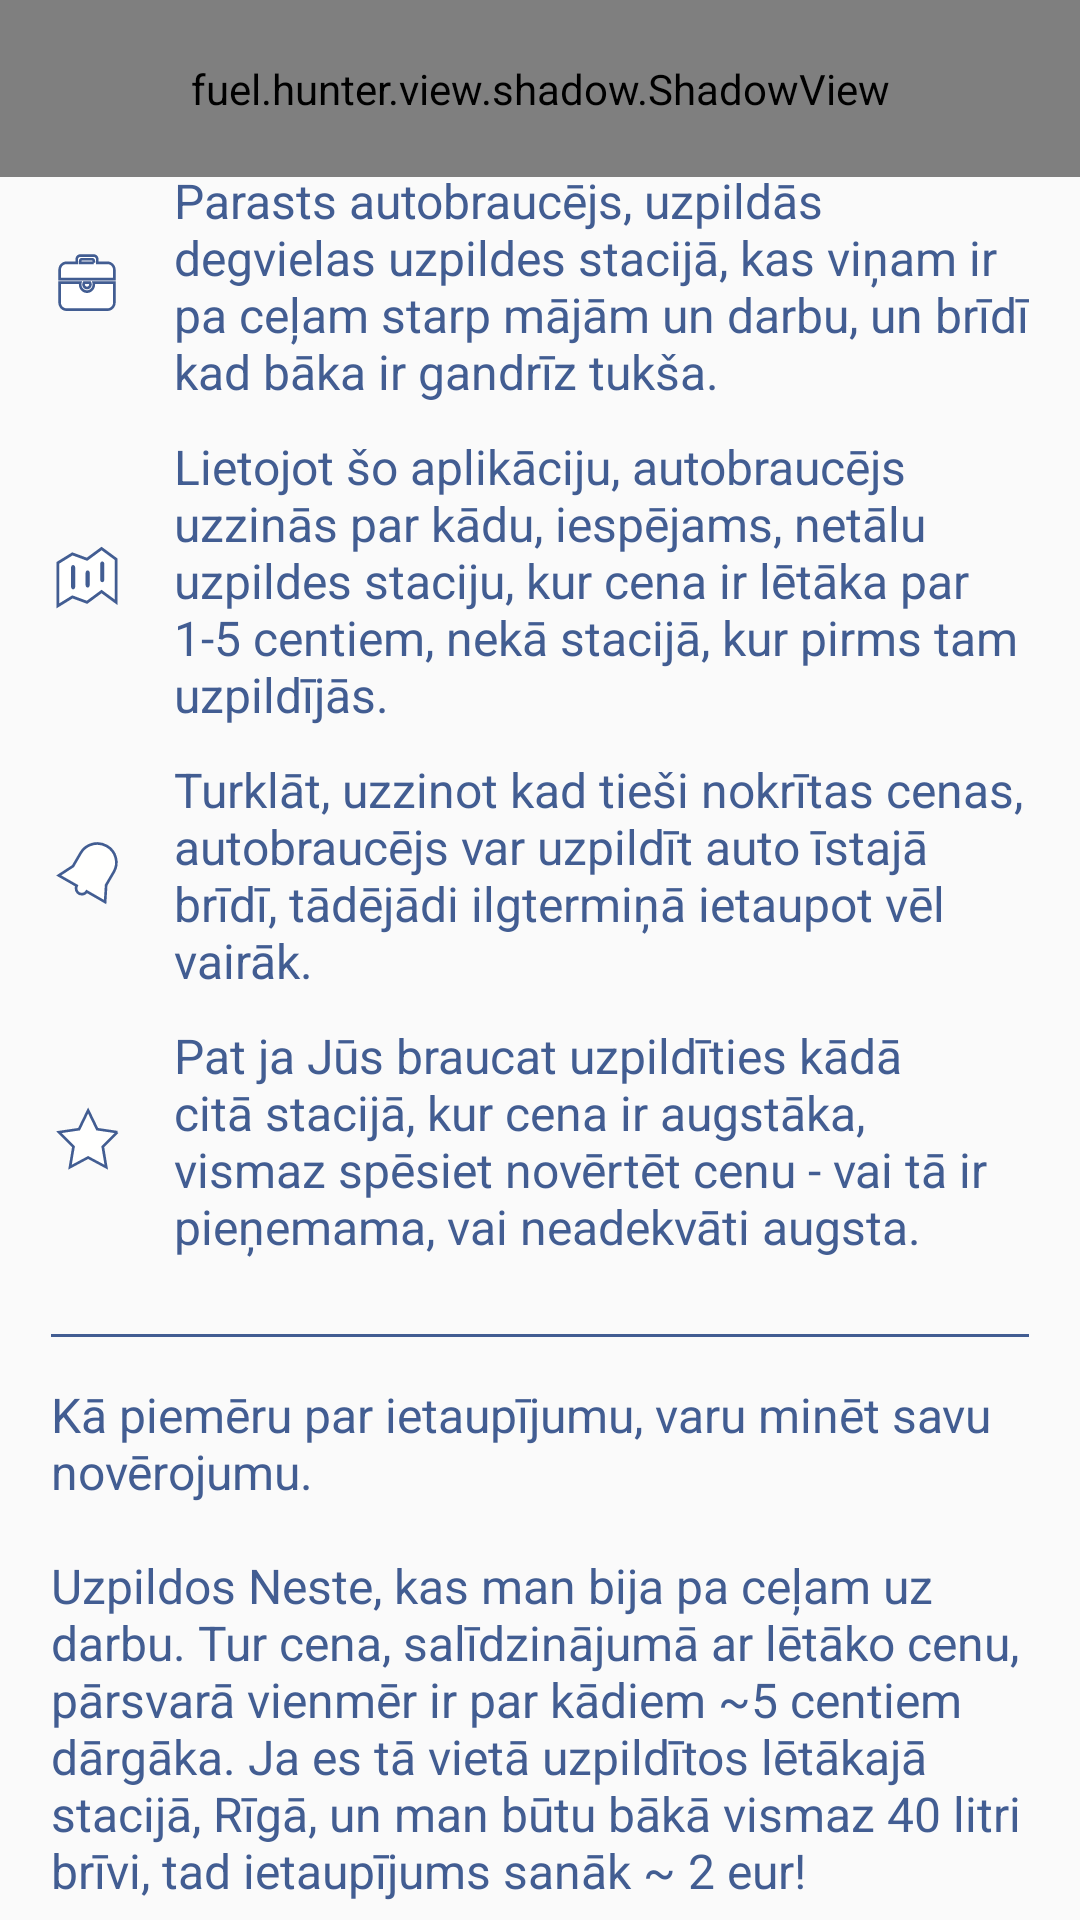

Android layout source for this screen:
<!-- AndroidManifest.xml: application theme AppTheme -->
<!-- res/layout/fragment_savings.xml -->
<?xml version="1.0" encoding="utf-8"?>
<androidx.constraintlayout.widget.ConstraintLayout xmlns:android="http://schemas.android.com/apk/res/android"
    xmlns:app="http://schemas.android.com/apk/res-auto"
    xmlns:tools="http://schemas.android.com/tools"
    android:layout_width="match_parent"
    android:layout_height="match_parent">

    <include layout="@layout/layout_toolbar" />

    <ScrollView
        android:id="@+id/scrollView"
        android:layout_width="0dp"
        android:layout_height="0dp"
        android:scrollbars="none"
        app:layout_constraintBottom_toBottomOf="parent"
        app:layout_constraintLeft_toLeftOf="parent"
        app:layout_constraintRight_toRightOf="parent"
        app:layout_constraintTop_toBottomOf="@id/toolbar">

        <LinearLayout
            android:layout_width="match_parent"
            android:layout_height="wrap_content"
            android:orientation="vertical"
            android:paddingStart="17dp"
            android:paddingEnd="17dp"
            tools:context=".scenes.savings.SavingsFragment">

            <TextView
                android:layout_width="match_parent"
                android:layout_height="wrap_content"
                android:layout_marginBottom="10dp"
                android:drawableStart="@drawable/ic_bag"
                android:drawablePadding="17dp"
                android:text="@string/savings_bag_description"
                android:textColor="@color/colorPrimary"
                android:textSize="16sp" />

            <TextView
                android:layout_width="match_parent"
                android:layout_height="wrap_content"
                android:layout_marginBottom="10dp"
                android:drawableStart="@drawable/ic_map"
                android:drawablePadding="17dp"
                android:text="@string/savings_map_description"
                android:textColor="@color/colorPrimary"
                android:textSize="16sp" />

            <TextView
                android:layout_width="match_parent"
                android:layout_height="wrap_content"
                android:layout_marginBottom="10dp"
                android:drawableStart="@drawable/ic_bell"
                android:drawablePadding="17dp"
                android:text="@string/savings_bell_description"
                android:textColor="@color/colorPrimary"
                android:textSize="16sp" />

            <TextView
                android:layout_width="match_parent"
                android:layout_height="wrap_content"
                android:layout_marginBottom="10dp"
                android:drawableStart="@drawable/ic_star"
                android:drawablePadding="17dp"
                android:text="@string/savings_star_description"
                android:textColor="@color/colorPrimary"
                android:textSize="16sp" />

            <View
                android:layout_width="match_parent"
                android:layout_height="1dp"
                android:layout_marginTop="15dp"
                android:layout_marginBottom="15dp"
                android:background="@color/colorPrimary" />

            <TextView
                android:layout_width="match_parent"
                android:layout_height="wrap_content"
                android:layout_marginBottom="10dp"
                android:text="@string/savings_example"
                android:textColor="@color/colorPrimary"
                android:textSize="16sp" />

        </LinearLayout>
    </ScrollView>

</androidx.constraintlayout.widget.ConstraintLayout>
<!-- res/layout/layout_toolbar.xml (included above) -->
<?xml version="1.0" encoding="utf-8"?>
<merge xmlns:android="http://schemas.android.com/apk/res/android"
    xmlns:app="http://schemas.android.com/apk/res-auto">

    <androidx.appcompat.widget.Toolbar
        android:id="@+id/toolbar"
        android:layout_width="match_parent"
        android:layout_height="wrap_content"
        android:layout_gravity="center"
        android:minHeight="?attr/actionBarSize"
        app:layout_constraintLeft_toRightOf="parent"
        app:layout_constraintRight_toLeftOf="parent"
        app:layout_constraintTop_toTopOf="parent">

        <TextView
            android:id="@+id/toolbarTitle"
            style="@style/TextAppearance.AppCompat.Headline"
            android:layout_width="wrap_content"
            android:layout_height="wrap_content"
            android:layout_gravity="center"
            android:textColor="@color/colorPrimary"
            android:textSize="20sp" />

    </androidx.appcompat.widget.Toolbar>

    <Space
        android:id="@+id/toolbarSpace"
        android:layout_width="0dp"
        android:layout_height="0dp"
        android:layout_marginTop="3dp"
        app:layout_constraintLeft_toLeftOf="parent"
        app:layout_constraintRight_toRightOf="parent"
        app:layout_constraintTop_toBottomOf="@id/toolbar" />

    <fuel.hunter.view.shadow.ShadowView
        android:id="@+id/toolbarShadow"
        android:layout_width="0dp"
        android:layout_height="0dp"
        app:cornerRadius="0dp"
        app:layout_constraintBottom_toBottomOf="@id/toolbarSpace"
        app:layout_constraintLeft_toLeftOf="parent"
        app:layout_constraintRight_toRightOf="parent"
        app:layout_constraintTop_toTopOf="parent"
        app:offsetBottom="3dp"
        app:shadowAlpha="153"
        app:shadowColor="@color/colorPrimary"
        app:shadowRadius="3dp"
        app:style="bottom" />
</merge>
<!-- resources referenced by this layout -->
<resources>
  <color name="colorPrimary">#425D92</color>
  <!-- drawable ic_star (drawable) -->
  <vector android:height="24dp" android:viewportHeight="66"
      android:viewportWidth="64" android:width="24dp" xmlns:android="http://schemas.android.com/apk/res/android">
      <path android:fillColor="#FFFFFE" android:fillType="evenOdd" android:pathData="M59,24.8965L41.0633,22.16L33,5L24.9368,22.16L7,24.8965L19.9756,38.1825L16.9044,57L33,48.1113L49.0956,57L46.0244,38.1825L59,24.8965Z"/>
      <path android:fillColor="#00000000"
          android:pathData="M59,24.8965L41.0633,22.16L33,5L24.9368,22.16L7,24.8965L19.9756,38.1825L16.9044,57L33,48.1113L49.0956,57L46.0244,38.1825L59,24.8965"
          android:strokeColor="#425D92" android:strokeWidth="2.4"/>
  </vector>
  <string name="savings_bag_description">Parasts autobraucējs, uzpildās degvielas uzpildes stacijā, kas viņam ir pa
          ceļam starp mājām un darbu, un brīdī kad bāka ir gandrīz tukša.
      </string>
  <string name="savings_bell_description">Turklāt, uzzinot kad tieši nokrītas cenas, autobraucējs var uzpildīt auto
          īstajā brīdī, tādējādi ilgtermiņā ietaupot vēl vairāk.
      </string>
  <string name="savings_example">Kā piemēru par ietaupījumu, varu minēt savu novērojumu. \n\nUzpildos Neste, kas man bija
          pa ceļam uz darbu. Tur cena, salīdzinājumā ar lētāko cenu, pārsvarā vienmēr ir par kādiem ~5 centiem dārgāka. Ja
          es tā vietā uzpildītos lētākajā stacijā, Rīgā, un man būtu bākā vismaz 40 litri brīvi, tad ietaupījums sanāk ~ 2
          eur! \n\nMēnesī, braukājot gan uz darbu (15 km dienā), gan citreiz ārpus pilsētas, sanāk dažreiz pat 2 bākas
          nobraukt. Tātad mēnesī šādā veidā varētu pat ~ 4 eur ietaupīt. \n\nGadā tas jau sanāk pie 48 eur - Tā jau ir viena
          bezmaksas pilna bāka! \n\n(Ņemiet vērā, ka tas ir labākais gadījums. Varbūt ka Jūs jau dzīvojat vietā, kur pa ceļam
          ir tā lētākā stacija.. Tad nekāds ietaupījums nesanāks, jo Jūs jau tāpat lēti uzpildījāties. Bet klāt nāks
          apziņa, ka bijāt viens no tiem, kas uzpildījās lētāk!) \n\nJa Jums tas liekas smieklīgi, skaitīt centus, un gada
          griezumā ietaupīt līdz pat 48 eur, tad vismaz Jūs varat justies labāk, apzinoties ka nav jēga medīt lētāko
          degvielu, ja tāpat nekāds “jēdzīgs ietaupījums” tas nav!
      </string>
  <string name="savings_map_description">Lietojot šo aplikāciju, autobraucējs uzzinās par kādu, iespējams, netālu
          uzpildes staciju, kur cena ir lētāka par 1-5 centiem, nekā stacijā, kur pirms tam uzpildījās.
      </string>
  <string name="savings_star_description">Pat ja Jūs braucat uzpildīties kādā citā stacijā, kur cena ir augstāka,
          vismaz spēsiet novērtēt cenu - vai tā ir pieņemama, vai neadekvāti augsta.
      </string>
  <style name="AppTheme" parent="Theme.AppCompat.Light.NoActionBar">
          
          <item name="colorPrimary">@color/colorPrimary</item>
          <item name="colorPrimaryDark">@color/colorPrimaryDark</item>
          <item name="colorAccent">@color/colorAccent</item>
          <item name="android:windowContentTransitions">true</item>
          <item name="dialogTheme">@style/AppDialogTheme</item>
      </style>
  <color name="colorPrimaryDark">#425D92</color>
  <color name="colorAccent">#D81B60</color>
  <style name="AppDialogTheme" parent="ThemeOverlay.AppCompat.Dialog">
          <item name="android:windowBackground">@color/dialogBackground</item>
          <item name="android:windowIsTranslucent">true</item>
          <item name="android:windowNoTitle">true</item>
          <item name="android:backgroundDimEnabled">false</item>
          <item name="android:windowMinWidthMajor">100%</item>
          <item name="android:windowMinWidthMinor">100%</item>
          <item name="android:windowCloseOnTouchOutside">true</item>
      </style>
  <color name="dialogBackground">#4D2E3F61</color>
</resources>
